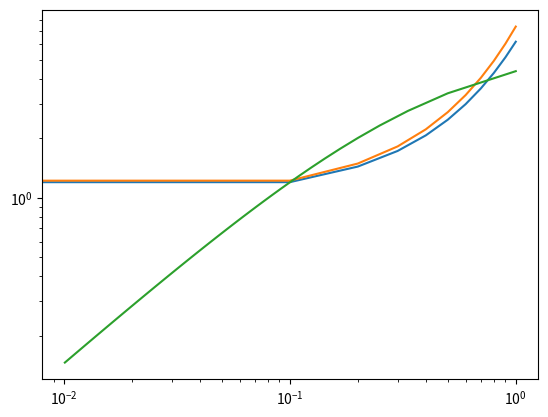

Recreate this plot in Python.
import numpy as np
import math
import matplotlib.pyplot as plt

#Consider the initial value problem
# y' = Ay
# y(t_0) = y_0

#y_n+1 = y_n + h(f(y_n))


#1.0
def exact_solution(y0, y, A):
    return y0 * math.exp(A * y)

#1.1
def eulerstep(A, u_old, h):
    u_new = u_old + h * A * u_old
    return u_new



def eulerint(A, y0, t0, tf, N):
    """Approximate solution using Euler method
    """
    h = (tf - t0) / N
    
    t_grid = [0] * (N+1)
    error = [0] * (N+1)
    
    t_grid[0] = y0
    
    for i in range(1, N+1):
        t_grid[i] = eulerstep(A, t_grid[i-1], h)
        error[i] = np.linalg.norm(t_grid[i] - exact_solution(y0, h * i, A))
    
    approx = t_grid[-1]
    end_err = exact_solution(y0, tf, A) - t_grid[-1]
    return t_grid, approx, end_err

print(eulerint(2,1, 0, 1, 10))
tgrid, approx, err = eulerint(2, 1, 0, 1, 10)

x_vals = np.linspace(0,1,11)
exact_vals = np.linspace(0,1,11)
for i in range(11):
    exact_vals[i] = exact_solution(1,i/10,2)
    
plt.plot(x_vals,tgrid, label ='Approximate values')
plt.plot(x_vals, exact_vals, label = 'Exact values')
plt.show()

def errVSH(A, y0, t0, tf):
    size = 100
    errors = [0] * size
    h = [0] * size
    for N in range(1,size):
        tgrid, approx, err = eulerint(A,y0,t0,tf,N)
        errors[N] = err
        h[N] = (tf - t0) / N
    print(h)
    plt.loglog(h[1:], errors[1:])
    plt.show()

errVSH(2, 1, 0, 1)